Image classification data set "CitrusLeafPathology-14-Aug" (Aurelia-Maris-Crystalthrone/YouKang on GitHub). Class labels (14): anthracnose, bacterial blight, black spot, citrus canker, citrus mite, curl leaf, curl virus, deficiency leaf, dry leaf, greening, healthy, melanose, sooty mould, spider mite.

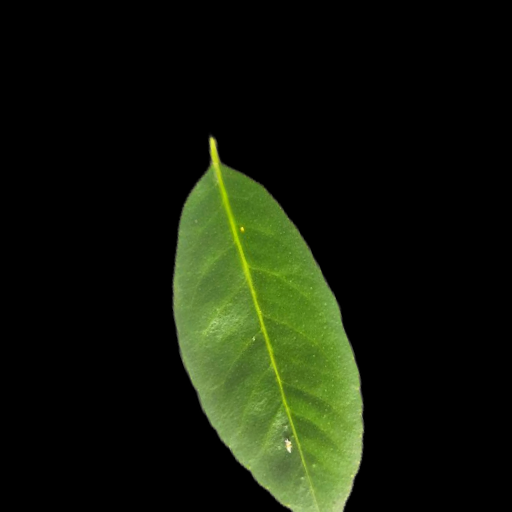
Label: healthy

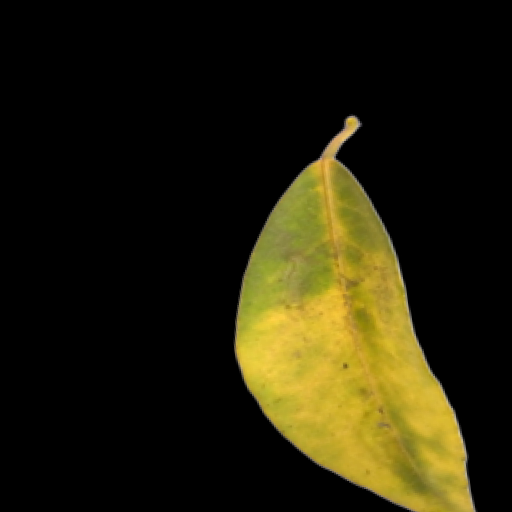
Label: greening

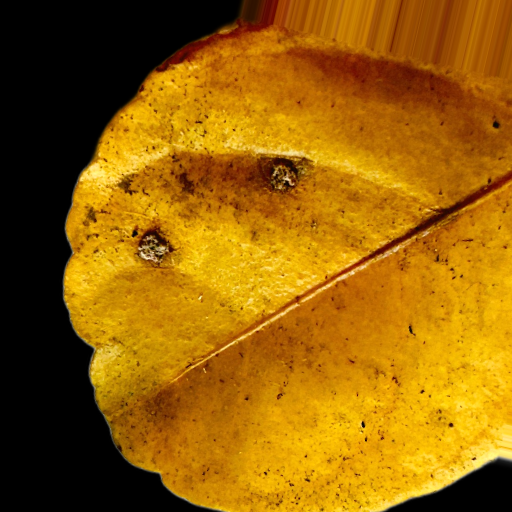
Label: dry leaf

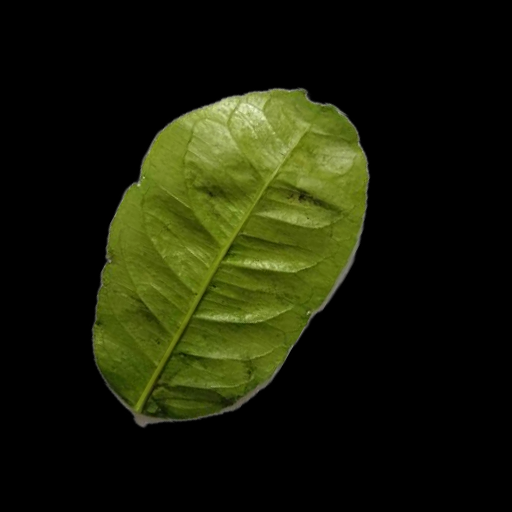
Label: melanose

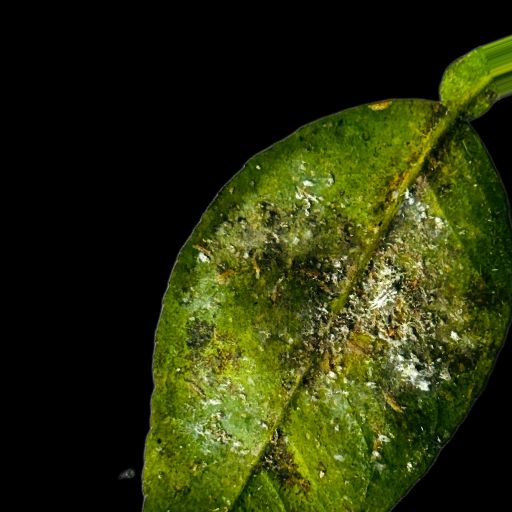
Label: bacterial blight

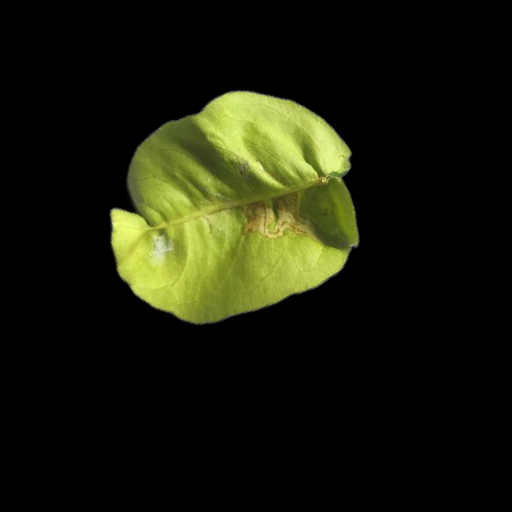
Label: curl leaf
